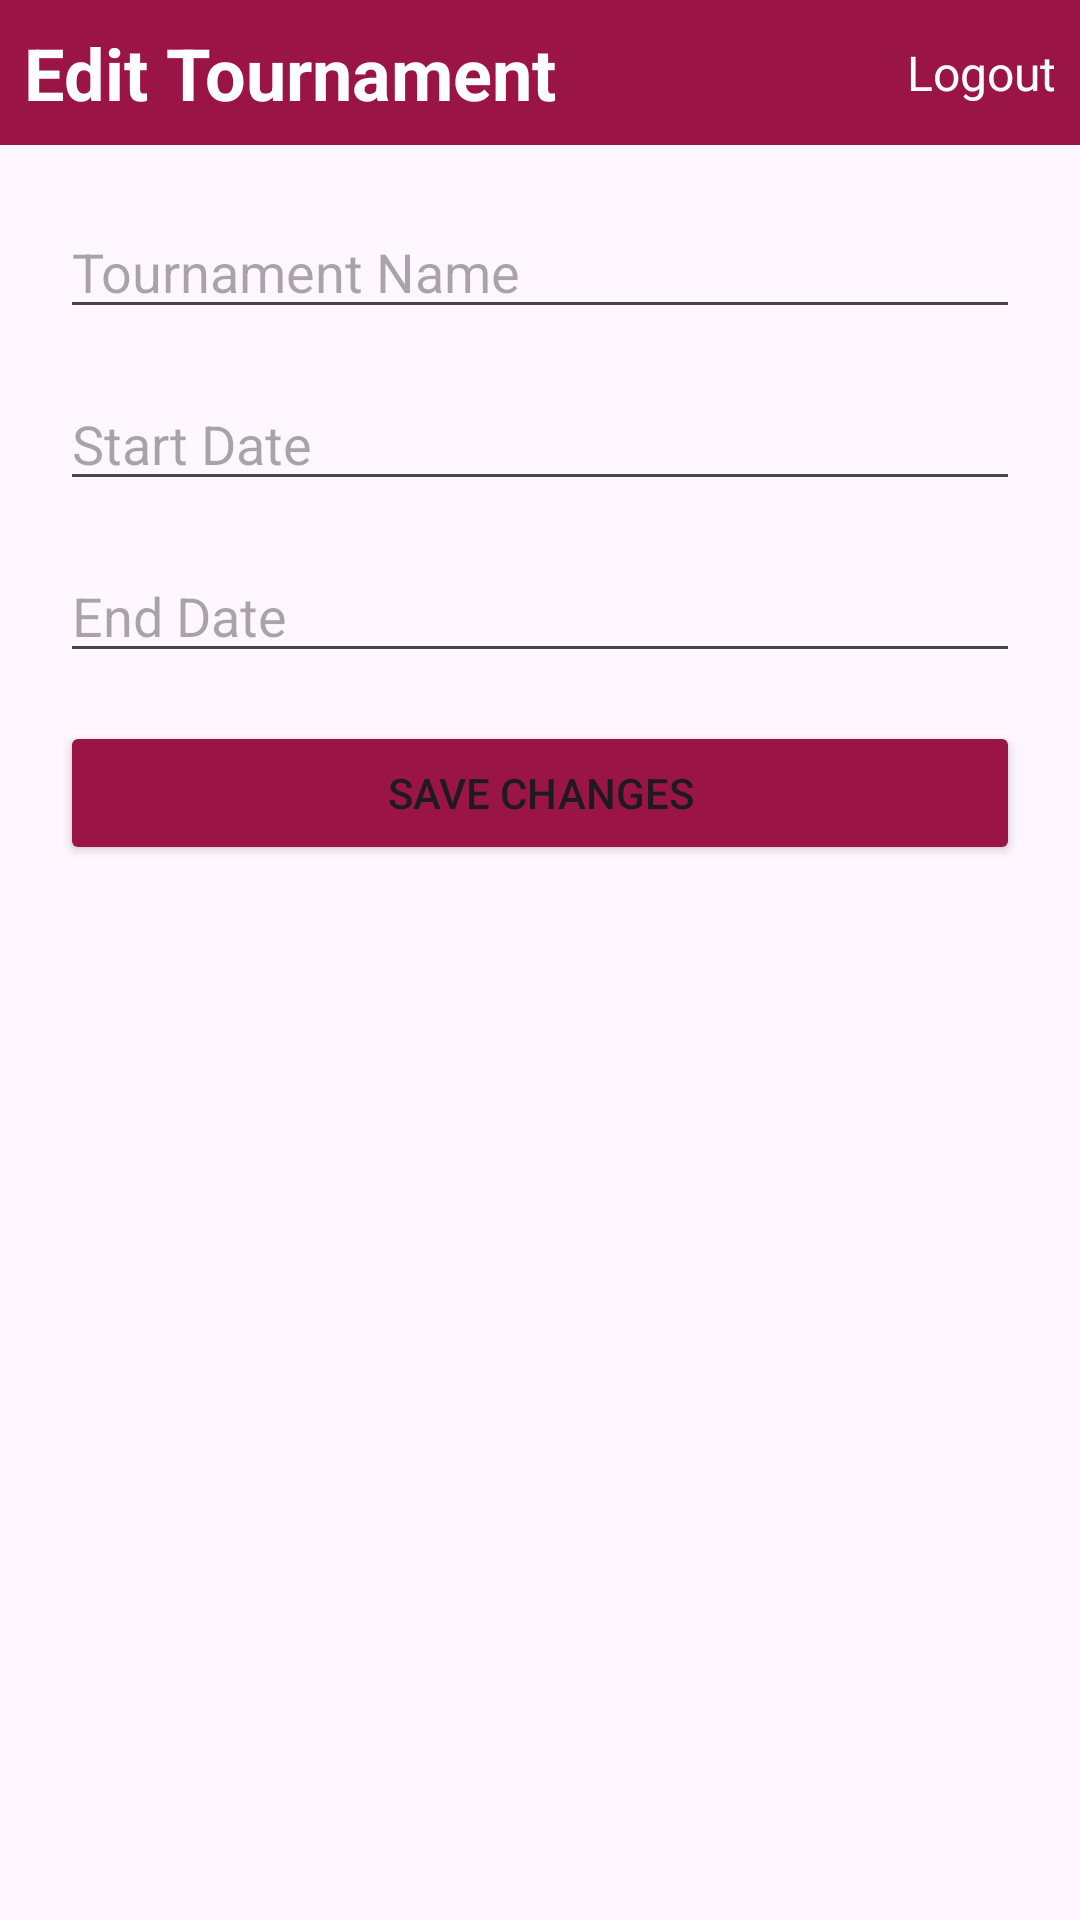

Write the Android layout XML for this screen, with the resource values it uses.
<!-- AndroidManifest.xml: application theme Theme.Assign2_Task2_QuizApp_AmelieHemmerich -->
<!-- res/layout/activity_edit_tournament.xml -->
<?xml version="1.0" encoding="utf-8"?>
<ScrollView xmlns:android="http://schemas.android.com/apk/res/android"
    xmlns:app="http://schemas.android.com/apk/res-auto"
    xmlns:tools="http://schemas.android.com/tools"
    android:id="@+id/main"
    android:layout_width="match_parent"
    android:layout_height="match_parent"
    tools:context=".admin.EditTournamentActivity"
    android:orientation="vertical">

    <LinearLayout
        android:layout_width="match_parent"
        android:layout_height="wrap_content"
        android:orientation="vertical">

        <LinearLayout
            android:layout_width="match_parent"
            android:layout_height="wrap_content"
            android:orientation="horizontal"
            android:gravity="center"
            android:background="#9B1446"
            android:padding="24px">

            <TextView
                android:layout_width="wrap_content"
                android:layout_height="wrap_content"
                android:text="Edit Tournament"
                android:textStyle="bold"
                android:textSize="24dp"
                android:textColor="#FFFFFF"
                android:textAlignment="center"
                />

            <View
                android:layout_width="0dp"
                android:layout_height="0dp"
                android:layout_weight="1"
                />

            <TextView
                android:id="@+id/tvLogoutEditTour"
                android:layout_width="wrap_content"
                android:layout_height="wrap_content"
                android:text="Logout"
                android:textAlignment="viewEnd"
                android:textColor="#FFFFFF"
                android:textSize="16dp"
                />

        </LinearLayout>

        <LinearLayout
            android:layout_width="match_parent"
            android:layout_height="wrap_content"
            android:orientation="vertical"
            android:padding="20dp">

            <EditText
                android:id="@+id/edtTourNameEdit"
                android:layout_width="match_parent"
                android:layout_height="wrap_content"
                android:hint="Tournament Name"
                android:layout_marginBottom="16dp"/>

            <EditText
                android:id="@+id/edtStartDateEdit"
                android:layout_width="match_parent"
                android:layout_height="wrap_content"
                android:hint="Start Date"
                android:focusable="false"
                android:clickable="true"
                android:layout_marginBottom="16dp"/>

            <EditText
                android:id="@+id/edtEndDateEdit"
                android:layout_width="match_parent"
                android:layout_height="wrap_content"
                android:hint="End Date"
                android:focusable="false"
                android:clickable="true"
                android:layout_marginBottom="16dp"/>

            <Button
                android:id="@+id/btnUpdateTour"
                android:layout_width="match_parent"
                android:layout_height="wrap_content"
                android:text="Save Changes"
                android:backgroundTint="#9B1446"/>

        </LinearLayout>
    </LinearLayout>

</ScrollView>
<!-- resources referenced by this layout -->
<resources>
  <style name="Theme.Assign2_Task2_QuizApp_AmelieHemmerich" parent="Base.Theme.Assign2_Task2_QuizApp_AmelieHemmerich" />
  <style name="Base.Theme.Assign2_Task2_QuizApp_AmelieHemmerich" parent="Theme.Material3.DayNight.NoActionBar">
          
          
      </style>
</resources>
